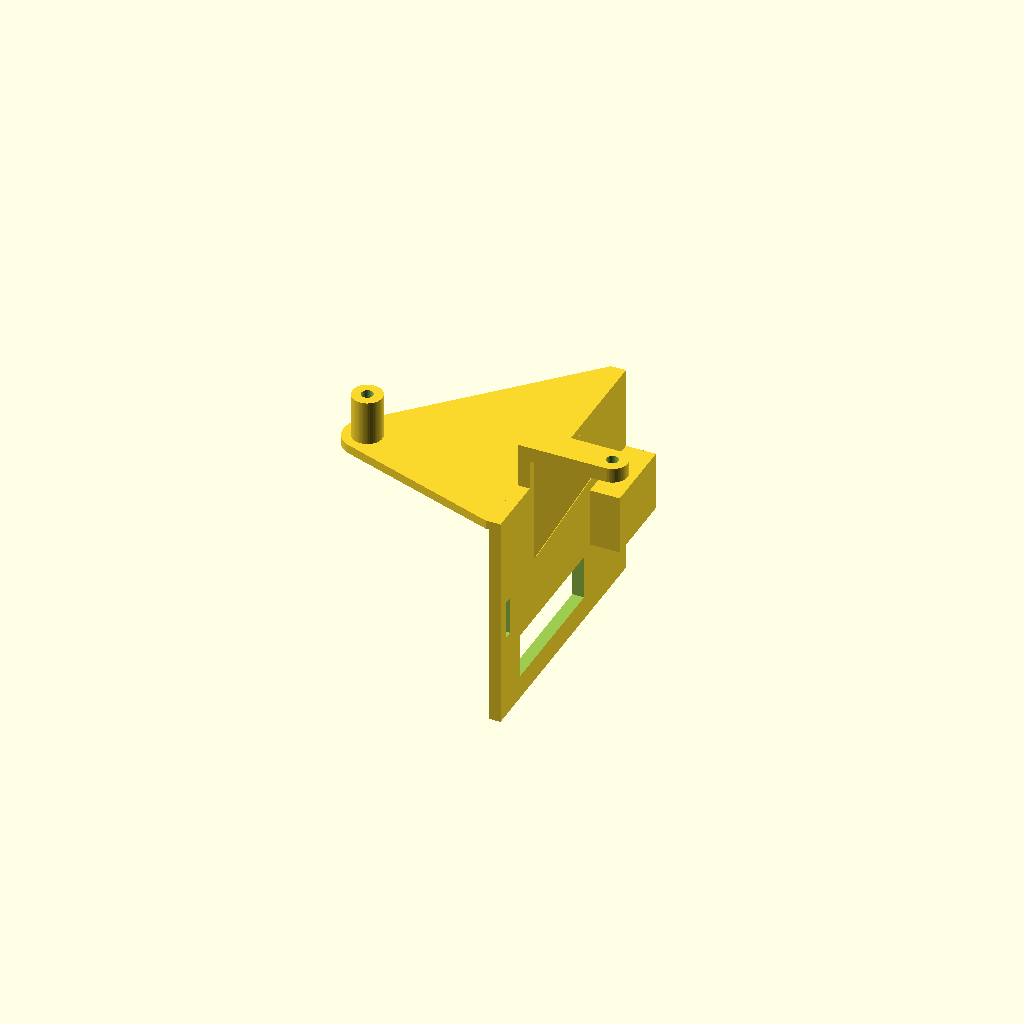
Cell 1 — every parameter at its default value.
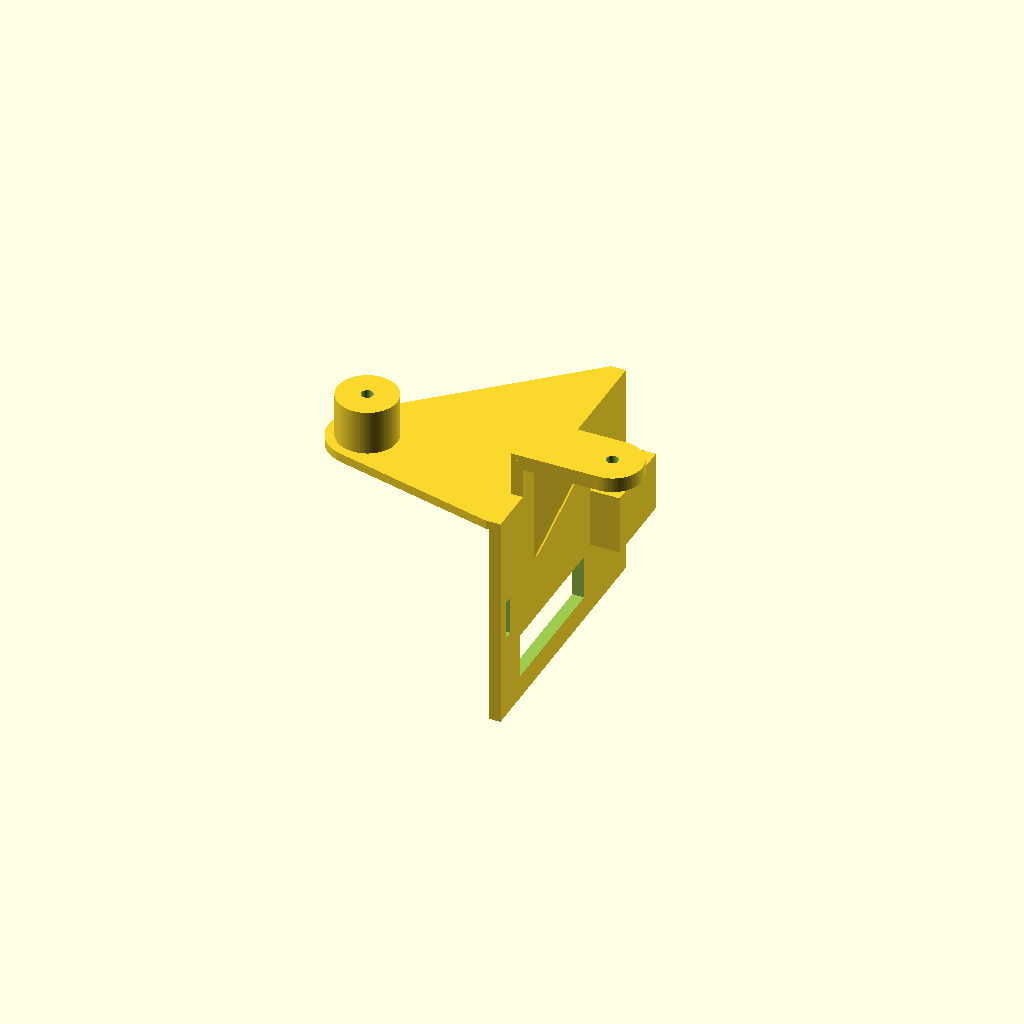
Cell 2 — post_d set to 20, the other parameters unchanged.
One fixed orthographic camera (rotation 55°, 0°, 25°; colour scheme Cornfield) for every cell.
OpenSCAD source file hardware/stepper-mount/scad/side_brace.scad:
// Side brace: slides on from BELOW along the RIGHT body side until the hook lip catches the
// top edge. Carries the motor housing (two M3 posts, mesh slots are in the housing feet)
// and is held by a closed strap running once around the body (no drilling).
// World coords: body top = z 0, front = y 0, right side = x +body_w/2.
include <params.scad>

side_x   = body_w / 2 + clearance;                   // inner face of the plate
// housing feet in world coords
foot_w   = [for (p = foot_slots) [housing_org[0] + p[0], housing_org[1] + p[1]]];
inner_ft = foot_w[0];
outer_ft = foot_w[1];
y0       = min(inner_ft[1] - 14, knob_world[1] - 10);   // plate front edge
plate_l  = max(brace_depth, outer_ft[1] - y0 + 14);
post_d   = 10;
arm_t    = 3;
// strap passes through two slots near the plate ends
strap_slot_z = -strap_z;

module rounded_rect_ring_profile() {}

module brace() {
    difference() {
        union() {
            // vertical plate on the right side
            translate([side_x, y0, -brace_h]) cube([brace_t, plate_l, brace_h + arm_t]);
            // top arm lying on the body top, from the side edge inwards to the inner foot
            hull() {
                translate([side_x - 1, y0, 0]) cube([brace_t + 1, plate_l, arm_t]);
                translate([inner_ft[0], inner_ft[1], 0]) cylinder(d = post_d + 6, h = arm_t);
            }
            // inner post (housing foot rests on it)
            translate([inner_ft[0], inner_ft[1], 0]) cylinder(d = post_d, h = floor_z);
            // outer shelf: from the plate outwards to the outer foot, with a gusset
            hull() {
                translate([side_x, outer_ft[1] - post_d / 2, floor_z - arm_t - 2]) cube([brace_t, post_d, arm_t + 2]);
                translate([outer_ft[0], outer_ft[1], floor_z - arm_t - 2]) cylinder(d = post_d, h = arm_t + 2);
            }
            hull() {   // gusset under the shelf down onto the plate
                translate([side_x, outer_ft[1] - 2, -25]) cube([brace_t, 4, 1]);
                translate([side_x, outer_ft[1] - 2, floor_z - 3]) cube([brace_t, 4, 1]);
                translate([outer_ft[0] - post_d / 2, outer_ft[1] - 2, floor_z - 3]) cube([1, 4, 1]);
            }
            hull() {   // plate up to the shelf height
                translate([side_x, outer_ft[1] - post_d / 2, 0]) cube([brace_t, post_d, 1]);
                translate([side_x, outer_ft[1] - post_d / 2, floor_z - 3]) cube([brace_t, post_d, 1]);
            }
            // tensioner rail at the rear end of the plate (see strap.scad)
            translate([side_x + brace_t, y0 + plate_l - 26, strap_slot_z - strap_w / 2 - 4]) cube([10, 26, strap_w + 8]);
        }
        // M3 holes in both posts: heat insert (m3_thread_d = 4.0) or self-tapping (2.6), see params.scad
        for (f = foot_w) translate([f[0], f[1], -brace_h]) cylinder(d = m3_thread_d, h = brace_h + floor_z + 5);
        // front strap slot: the strap end loops through it
        translate([side_x - 1, y0 + 4, strap_slot_z - strap_w / 2 - 0.5]) cube([brace_t + 2, 3, strap_w + 1]);
        // rear tensioner channel: slider runs in y, pulled by an M3 screw from the rear end
        translate([side_x + brace_t - 0.01, y0 + plate_l - 24, strap_slot_z - strap_w / 2 - 1]) cube([6.5, 22, strap_w + 2]);
        translate([side_x + brace_t + 3.2, y0 + plate_l - 3, strap_slot_z]) rotate([-90, 0, 0]) cylinder(d = 3.4, h = 10);
        // window so the strap can enter the channel from the body side
        translate([side_x - 1, y0 + plate_l - 24, strap_slot_z - strap_w / 2 - 1]) cube([brace_t + 2, 12, strap_w + 2]);
        // weight-saving / cooling cut-outs in the plate
        translate([side_x - 1, y0 + 14, -brace_h + 8]) cube([brace_t + 2, plate_l - 44, max(brace_h - strap_z - 20, 1)]);
    }
}

brace();
Customizer parameters (derived from the source; name, type, default, range or options):
post_d: number, default 10
arm_t: number, default 3
